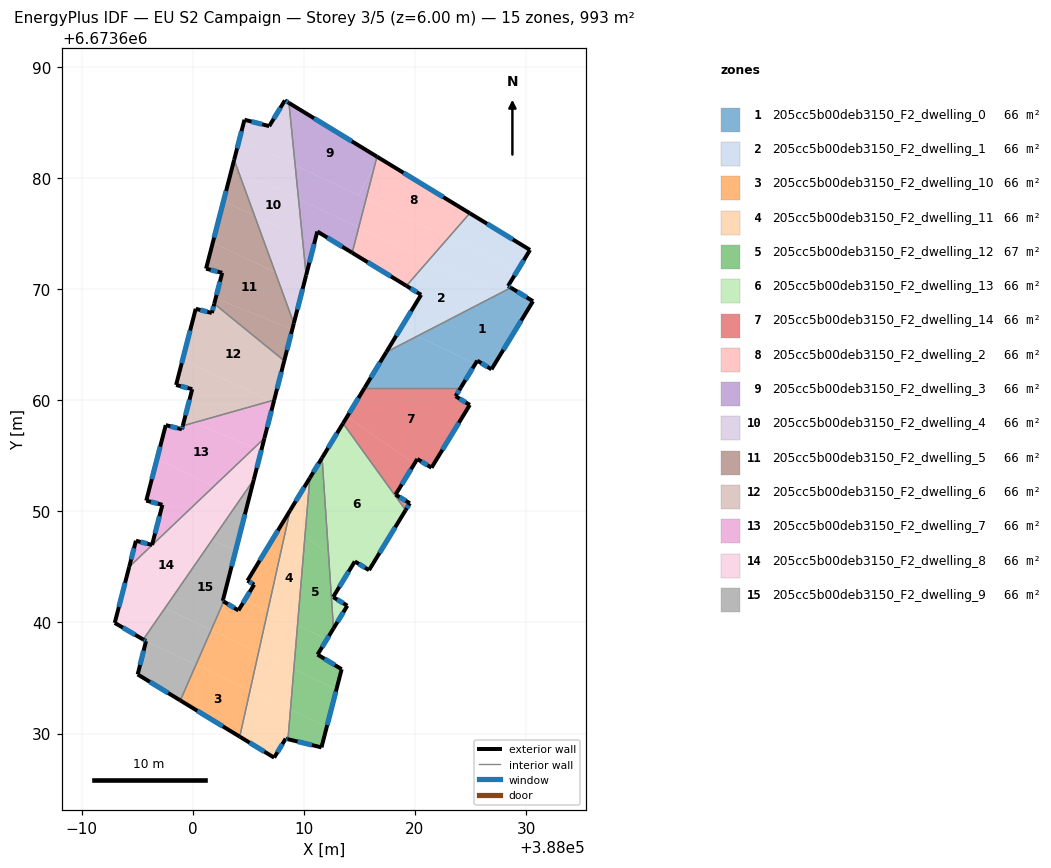
=== STOREY PLAN SPEC (per zone: floor XY polygon, exterior-wall plan segments, windows/doors) ===
zone 1: 205cc5b00deb3150_F2_dwelling_0  (66.2 m²)
  floor: (388030.62, 6673668.91) (388026.89, 6673662.78) (388025.61, 6673663.56) (388025.43, 6673663.28) (388020.20, 6673665.76) (388027.55, 6673669.56) (388027.86, 6673669.42) (388028.13, 6673669.86) (388028.63, 6673670.12)
  floor: (388028.13, 6673669.86) (388027.86, 6673669.42) (388027.55, 6673669.56)
  floor: (388025.43, 6673663.28) (388024.12, 6673661.11) (388015.47, 6673661.11) (388017.42, 6673664.32) (388020.20, 6673665.76)
  exterior wall: (388025.61, 6673663.56) – (388026.89, 6673662.78)  [1.5 m]
    window: (388025.97, 6673663.33) – (388026.52, 6673663.00)  [0.8 m²]
  exterior wall: (388024.12, 6673661.11) – (388025.61, 6673663.56)  [2.9 m]
    window: (388024.54, 6673661.81) – (388025.18, 6673662.86)  [1.6 m²]
  exterior wall: (388017.42, 6673664.32) – (388015.47, 6673661.11)  [3.8 m]
    window: (388016.86, 6673663.40) – (388016.03, 6673662.03)  [2.1 m²]
  exterior wall: (388030.62, 6673668.91) – (388028.63, 6673670.12)  [2.3 m]
    window: (388030.05, 6673669.25) – (388029.20, 6673669.77)  [1.3 m²]
  exterior wall: (388026.89, 6673662.78) – (388030.62, 6673668.91)  [7.2 m]
    window: (388027.95, 6673664.53) – (388029.56, 6673667.15)  [4.0 m²]
  interior walls: 2
zone 2: 205cc5b00deb3150_F2_dwelling_1  (66.2 m²)
  floor: (388029.22, 6673671.66) (388028.13, 6673669.86) (388027.55, 6673669.56) (388021.22, 6673672.57) (388023.00, 6673674.61)
  floor: (388028.63, 6673670.12) (388028.13, 6673669.86) (388028.38, 6673670.28)
  floor: (388027.55, 6673669.56) (388020.20, 6673665.76) (388018.72, 6673666.46) (388020.55, 6673669.48) (388020.46, 6673669.54) (388019.23, 6673670.29) (388021.22, 6673672.57)
  floor: (388030.36, 6673673.52) (388029.22, 6673671.66) (388023.00, 6673674.61) (388024.93, 6673676.82)
  floor: (388020.20, 6673665.76) (388017.42, 6673664.32) (388018.72, 6673666.46)
  exterior wall: (388028.63, 6673670.12) – (388028.38, 6673670.28)  [0.3 m]
    window: (388028.56, 6673670.17) – (388028.45, 6673670.23)  [0.2 m²]
  exterior wall: (388020.55, 6673669.48) – (388017.42, 6673664.32)  [6.0 m]
    window: (388019.66, 6673668.01) – (388018.31, 6673665.80)  [3.3 m²]
  exterior wall: (388019.23, 6673670.29) – (388020.55, 6673669.48)  [1.6 m]
    window: (388019.61, 6673670.06) – (388020.18, 6673669.71)  [0.9 m²]
  exterior wall: (388030.36, 6673673.52) – (388024.93, 6673676.82)  [6.4 m]
    window: (388028.81, 6673674.46) – (388026.48, 6673675.88)  [3.5 m²]
  exterior wall: (388028.38, 6673670.28) – (388030.36, 6673673.52)  [3.8 m]
    window: (388028.94, 6673671.20) – (388029.79, 6673672.59)  [2.1 m²]
  interior walls: 2
zone 3: 205cc5b00deb3150_F2_dwelling_10  (66.2 m²)
  floor: (388005.16, 6673633.88) (388004.24, 6673629.72) (387998.89, 6673632.98) (388000.29, 6673636.19)
  floor: (388005.92, 6673637.30) (388005.16, 6673633.88) (388000.29, 6673636.19) (388001.67, 6673639.32)
  floor: (388006.75, 6673641.02) (388005.92, 6673637.30) (388001.67, 6673639.32) (388002.79, 6673641.89) (388004.11, 6673641.08) (388004.68, 6673642.00)
  floor: (388008.50, 6673648.90) (388006.75, 6673641.02) (388004.68, 6673642.00) (388005.53, 6673643.40) (388004.93, 6673643.76) (388008.19, 6673649.13)
  floor: (388008.76, 6673650.07) (388008.50, 6673648.90) (388008.19, 6673649.13)
  exterior wall: (388004.11, 6673641.08) – (388002.79, 6673641.89)  [1.6 m]
    window: (388003.74, 6673641.31) – (388003.17, 6673641.66)  [0.9 m²]
  exterior wall: (388005.53, 6673643.40) – (388004.11, 6673641.08)  [2.7 m]
    window: (388005.12, 6673642.74) – (388004.52, 6673641.74)  [1.5 m²]
  exterior wall: (388004.93, 6673643.76) – (388005.53, 6673643.40)  [0.7 m]
    window: (388005.10, 6673643.66) – (388005.36, 6673643.50)  [0.4 m²]
  exterior wall: (388008.76, 6673650.07) – (388004.93, 6673643.76)  [7.4 m]
    window: (388007.67, 6673648.27) – (388006.03, 6673645.57)  [4.1 m²]
  exterior wall: (387998.89, 6673632.98) – (388004.23, 6673629.72)  [6.3 m]
    window: (388000.41, 6673632.05) – (388002.71, 6673630.65)  [3.5 m²]
  interior walls: 2
zone 4: 205cc5b00deb3150_F2_dwelling_11  (66.2 m²)
  floor: (388008.80, 6673632.16) (388008.57, 6673629.49) (388008.37, 6673629.54) (388007.33, 6673627.83) (388004.24, 6673629.72) (388005.16, 6673633.88)
  floor: (388010.10, 6673647.74) (388009.43, 6673639.74) (388006.75, 6673641.02) (388008.50, 6673648.90)
  floor: (388009.10, 6673635.80) (388008.80, 6673632.16) (388005.16, 6673633.88) (388005.92, 6673637.30)
  floor: (388010.54, 6673653.00) (388010.10, 6673647.74) (388008.50, 6673648.90) (388008.76, 6673650.07)
  floor: (388009.43, 6673639.74) (388009.10, 6673635.80) (388005.92, 6673637.30) (388006.75, 6673641.02)
  exterior wall: (388004.23, 6673629.72) – (388007.33, 6673627.83)  [3.6 m]
    window: (388005.12, 6673629.18) – (388006.45, 6673628.37)  [2.0 m²]
  exterior wall: (388010.54, 6673653.00) – (388008.76, 6673650.07)  [3.4 m]
    window: (388010.03, 6673652.16) – (388009.27, 6673650.91)  [1.9 m²]
  exterior wall: (388008.37, 6673629.54) – (388008.57, 6673629.49)  [0.2 m]
    window: (388008.43, 6673629.53) – (388008.52, 6673629.51)  [0.1 m²]
  exterior wall: (388007.33, 6673627.83) – (388008.37, 6673629.54)  [2.0 m]
    window: (388007.63, 6673628.32) – (388008.07, 6673629.05)  [1.1 m²]
  interior walls: 2
zone 5: 205cc5b00deb3150_F2_dwelling_12  (66.7 m²)
  floor: (388012.94, 6673633.98) (388012.06, 6673630.61) (388008.80, 6673632.16) (388009.10, 6673635.80)
  floor: (388012.22, 6673646.19) (388012.67, 6673639.46) (388012.08, 6673638.49) (388009.43, 6673639.74) (388010.10, 6673647.74)
  floor: (388012.06, 6673630.61) (388011.59, 6673628.76) (388008.57, 6673629.49) (388008.80, 6673632.16)
  floor: (388011.64, 6673654.81) (388012.22, 6673646.19) (388010.10, 6673647.74) (388010.54, 6673653.00)
  floor: (388012.08, 6673638.49) (388011.24, 6673637.11) (388013.40, 6673635.79) (388012.94, 6673633.98) (388009.10, 6673635.80) (388009.43, 6673639.74)
  exterior wall: (388008.57, 6673629.49) – (388011.59, 6673628.76)  [3.1 m]
    window: (388009.43, 6673629.28) – (388010.73, 6673628.97)  [1.7 m²]
  exterior wall: (388011.64, 6673654.81) – (388010.54, 6673653.00)  [2.1 m]
    window: (388011.33, 6673654.29) – (388010.86, 6673653.52)  [1.2 m²]
  exterior wall: (388011.24, 6673637.11) – (388012.67, 6673639.46)  [2.8 m]
    window: (388011.65, 6673637.78) – (388012.26, 6673638.79)  [1.5 m²]
  exterior wall: (388013.40, 6673635.79) – (388011.24, 6673637.11)  [2.5 m]
    window: (388012.78, 6673636.17) – (388011.86, 6673636.73)  [1.4 m²]
  exterior wall: (388011.59, 6673628.76) – (388013.40, 6673635.79)  [7.3 m]
    window: (388012.11, 6673630.77) – (388012.88, 6673633.78)  [4.0 m²]
  interior walls: 2
zone 6: 205cc5b00deb3150_F2_dwelling_13  (65.8 m²)
  floor: (388013.53, 6673657.92) (388019.16, 6673650.11) (388015.87, 6673644.71) (388014.59, 6673645.49) (388014.16, 6673644.78) (388012.22, 6673646.19) (388011.64, 6673654.81)
  floor: (388014.16, 6673644.78) (388012.64, 6673642.29) (388013.92, 6673641.51) (388012.67, 6673639.46) (388012.22, 6673646.19)
  exterior wall: (388012.64, 6673642.29) – (388014.59, 6673645.49)  [3.7 m]
    window: (388013.19, 6673643.20) – (388014.03, 6673644.57)  [2.1 m²]
  exterior wall: (388013.92, 6673641.51) – (388012.64, 6673642.29)  [1.5 m]
    window: (388013.55, 6673641.73) – (388013.00, 6673642.06)  [0.8 m²]
  exterior wall: (388012.67, 6673639.46) – (388013.92, 6673641.51)  [2.4 m]
    window: (388013.03, 6673640.04) – (388013.56, 6673640.92)  [1.3 m²]
  exterior wall: (388013.53, 6673657.92) – (388011.64, 6673654.81)  [3.6 m]
    window: (388012.99, 6673657.03) – (388012.18, 6673655.70)  [2.0 m²]
  exterior wall: (388015.87, 6673644.71) – (388019.16, 6673650.11)  [6.3 m]
    window: (388016.81, 6673646.25) – (388018.22, 6673648.56)  [3.5 m²]
  exterior wall: (388014.59, 6673645.49) – (388015.87, 6673644.71)  [1.5 m]
    window: (388014.95, 6673645.26) – (388015.50, 6673644.93)  [0.8 m²]
  interior walls: 2
zone 7: 205cc5b00deb3150_F2_dwelling_14  (66.2 m²)
  floor: (388024.12, 6673661.11) (388023.66, 6673660.36) (388024.93, 6673659.58) (388021.49, 6673653.92) (388020.21, 6673654.71) (388019.96, 6673654.30) (388013.89, 6673658.51) (388015.47, 6673661.11)
  floor: (388019.96, 6673654.30) (388018.26, 6673651.50) (388019.54, 6673650.72) (388019.16, 6673650.11) (388013.53, 6673657.92) (388013.89, 6673658.51)
  exterior wall: (388021.49, 6673653.92) – (388024.93, 6673659.58)  [6.6 m]
    window: (388022.47, 6673655.54) – (388023.95, 6673657.96)  [3.6 m²]
  exterior wall: (388020.21, 6673654.71) – (388021.49, 6673653.92)  [1.5 m]
    window: (388020.58, 6673654.48) – (388021.12, 6673654.15)  [0.8 m²]
  exterior wall: (388018.26, 6673651.50) – (388020.21, 6673654.71)  [3.7 m]
    window: (388018.82, 6673652.42) – (388019.65, 6673653.79)  [2.1 m²]
  exterior wall: (388019.54, 6673650.72) – (388018.26, 6673651.50)  [1.5 m]
    window: (388019.17, 6673650.95) – (388018.62, 6673651.28)  [0.8 m²]
  exterior wall: (388019.16, 6673650.11) – (388019.54, 6673650.72)  [0.7 m]
    window: (388019.27, 6673650.28) – (388019.43, 6673650.55)  [0.4 m²]
  exterior wall: (388015.47, 6673661.11) – (388013.53, 6673657.92)  [3.7 m]
    window: (388014.92, 6673660.20) – (388014.08, 6673658.83)  [2.1 m²]
  exterior wall: (388023.66, 6673660.36) – (388024.12, 6673661.11)  [0.9 m]
    window: (388023.79, 6673660.57) – (388023.99, 6673660.90)  [0.5 m²]
  exterior wall: (388024.93, 6673659.58) – (388023.66, 6673660.36)  [1.5 m]
    window: (388024.57, 6673659.80) – (388024.02, 6673660.13)  [0.8 m²]
  interior walls: 2
zone 8: 205cc5b00deb3150_F2_dwelling_2  (66.2 m²)
  floor: (388024.93, 6673676.82) (388023.00, 6673674.61) (388015.60, 6673678.12) (388016.39, 6673681.18) (388016.74, 6673681.82)
  floor: (388016.74, 6673681.82) (388016.39, 6673681.18) (388016.58, 6673681.92)
  floor: (388023.00, 6673674.61) (388021.22, 6673672.57) (388014.94, 6673675.54) (388015.60, 6673678.12)
  floor: (388021.22, 6673672.57) (388019.23, 6673670.29) (388014.35, 6673673.26) (388014.94, 6673675.54)
  exterior wall: (388014.35, 6673673.26) – (388019.23, 6673670.29)  [5.7 m]
    window: (388015.75, 6673672.41) – (388017.84, 6673671.14)  [3.1 m²]
  exterior wall: (388024.93, 6673676.82) – (388016.58, 6673681.92)  [9.8 m]
    window: (388022.55, 6673678.28) – (388018.97, 6673680.46)  [5.4 m²]
  interior walls: 2
zone 9: 205cc5b00deb3150_F2_dwelling_3  (66.2 m²)
  floor: (388016.58, 6673681.92) (388016.39, 6673681.18) (388014.91, 6673678.45) (388009.22, 6673681.14) (388008.66, 6673686.75)
  floor: (388015.60, 6673678.12) (388014.94, 6673675.54) (388009.52, 6673678.11) (388009.22, 6673681.14)
  floor: (388016.39, 6673681.18) (388015.60, 6673678.12) (388014.91, 6673678.45)
  floor: (388014.94, 6673675.54) (388014.35, 6673673.26) (388011.22, 6673675.18) (388010.93, 6673674.06) (388009.88, 6673674.56) (388009.52, 6673678.11)
  floor: (388010.93, 6673674.06) (388010.21, 6673671.24) (388009.88, 6673674.56)
  exterior wall: (388011.22, 6673675.18) – (388014.35, 6673673.26)  [3.7 m]
    window: (388012.11, 6673674.63) – (388013.46, 6673673.81)  [2.0 m²]
  exterior wall: (388010.21, 6673671.24) – (388011.22, 6673675.18)  [4.1 m]
    window: (388010.50, 6673672.37) – (388010.93, 6673674.05)  [2.2 m²]
  exterior wall: (388016.58, 6673681.92) – (388008.66, 6673686.75)  [9.3 m]
    window: (388014.32, 6673683.30) – (388010.92, 6673685.37)  [5.1 m²]
  interior walls: 2
zone 10: 205cc5b00deb3150_F2_dwelling_4  (66.2 m²)
  floor: (388008.66, 6673686.75) (388009.22, 6673681.14) (388004.22, 6673683.52) (388004.66, 6673685.24) (388006.89, 6673684.66) (388008.29, 6673686.97)
  floor: (388009.88, 6673674.56) (388010.21, 6673671.24) (388009.97, 6673670.31) (388007.42, 6673671.52) (388005.56, 6673676.60)
  floor: (388009.97, 6673670.31) (388009.10, 6673666.92) (388007.42, 6673671.52)
  floor: (388009.22, 6673681.14) (388009.52, 6673678.11) (388004.07, 6673680.70) (388003.73, 6673681.63) (388004.22, 6673683.52)
  floor: (388009.52, 6673678.11) (388009.88, 6673674.56) (388005.56, 6673676.60) (388004.07, 6673680.70)
  exterior wall: (388008.29, 6673686.97) – (388006.89, 6673684.66)  [2.7 m]
    window: (388007.89, 6673686.31) – (388007.29, 6673685.32)  [1.5 m²]
  exterior wall: (388008.66, 6673686.75) – (388008.29, 6673686.97)  [0.4 m]
    window: (388008.56, 6673686.81) – (388008.40, 6673686.91)  [0.2 m²]
  exterior wall: (388009.10, 6673666.92) – (388010.21, 6673671.24)  [4.5 m]
    window: (388009.42, 6673668.15) – (388009.89, 6673670.01)  [2.5 m²]
  exterior wall: (388004.66, 6673685.24) – (388003.73, 6673681.63)  [3.7 m]
    window: (388004.39, 6673684.20) – (388003.99, 6673682.66)  [2.1 m²]
  exterior wall: (388006.89, 6673684.66) – (388004.66, 6673685.24)  [2.3 m]
    window: (388006.25, 6673684.83) – (388005.30, 6673685.07)  [1.3 m²]
  interior walls: 2
zone 11: 205cc5b00deb3150_F2_dwelling_5  (66.2 m²)
  floor: (388007.42, 6673671.52) (388009.10, 6673666.92) (388008.96, 6673666.37) (388002.07, 6673669.18) (388002.66, 6673671.46) (388001.20, 6673671.83) (388001.81, 6673674.18)
  floor: (388008.96, 6673666.37) (388008.24, 6673663.55) (388001.94, 6673668.68) (388002.07, 6673669.18)
  floor: (388005.56, 6673676.60) (388007.42, 6673671.52) (388001.81, 6673674.18) (388002.77, 6673677.92)
  floor: (388004.07, 6673680.70) (388005.56, 6673676.60) (388002.77, 6673677.92) (388003.55, 6673680.94)
  floor: (388003.73, 6673681.63) (388004.07, 6673680.70) (388003.55, 6673680.94)
  exterior wall: (388003.73, 6673681.63) – (388001.20, 6673671.83)  [10.1 m]
    window: (388003.01, 6673678.83) – (388001.93, 6673674.63)  [5.6 m²]
  exterior wall: (388008.24, 6673663.54) – (388009.10, 6673666.92)  [3.5 m]
    window: (388008.48, 6673664.51) – (388008.85, 6673665.95)  [1.9 m²]
  exterior wall: (388002.66, 6673671.46) – (388001.94, 6673668.68)  [2.9 m]
    window: (388002.45, 6673670.66) – (388002.14, 6673669.47)  [1.6 m²]
  exterior wall: (388001.20, 6673671.83) – (388002.66, 6673671.46)  [1.5 m]
    window: (388001.62, 6673671.73) – (388002.24, 6673671.57)  [0.8 m²]
  interior walls: 2
zone 12: 205cc5b00deb3150_F2_dwelling_6  (66.0 m²)
  floor: (388008.24, 6673663.55) (388007.33, 6673660.02) (388006.99, 6673659.92) (387999.10, 6673663.66) (388000.27, 6673668.22) (388001.72, 6673667.85) (388001.94, 6673668.68)
  floor: (388006.99, 6673659.92) (388000.11, 6673657.97) (387999.27, 6673658.32) (387999.96, 6673660.99) (387998.51, 6673661.37) (387999.10, 6673663.66)
  floor: (388000.11, 6673657.97) (387999.11, 6673657.69) (387999.27, 6673658.32)
  exterior wall: (388000.27, 6673668.22) – (387998.51, 6673661.37)  [7.1 m]
    window: (387999.77, 6673666.26) – (387999.01, 6673663.33)  [3.9 m²]
  exterior wall: (388001.72, 6673667.85) – (388000.27, 6673668.22)  [1.5 m]
    window: (388001.31, 6673667.96) – (388000.69, 6673668.12)  [0.8 m²]
  exterior wall: (388001.94, 6673668.68) – (388001.72, 6673667.85)  [0.9 m]
    window: (388001.88, 6673668.44) – (388001.79, 6673668.09)  [0.5 m²]
  exterior wall: (388007.33, 6673660.02) – (388008.24, 6673663.54)  [3.6 m]
    window: (388007.59, 6673661.02) – (388007.98, 6673662.54)  [2.0 m²]
  exterior wall: (387999.96, 6673660.99) – (387999.11, 6673657.69)  [3.4 m]
    window: (387999.71, 6673660.05) – (387999.35, 6673658.63)  [1.9 m²]
  exterior wall: (387998.51, 6673661.37) – (387999.96, 6673660.99)  [1.5 m]
    window: (387998.92, 6673661.26) – (387999.54, 6673661.10)  [0.8 m²]
  interior walls: 2
zone 13: 205cc5b00deb3150_F2_dwelling_7  (66.5 m²)
  floor: (388005.56, 6673655.72) (388001.92, 6673652.27) (387996.79, 6673654.70) (387997.57, 6673657.76) (387999.03, 6673657.38) (387999.11, 6673657.69) (388000.11, 6673657.97)
  floor: (388001.92, 6673652.27) (387998.49, 6673649.00) (387997.04, 6673649.68) (387997.28, 6673650.58) (387995.82, 6673650.96) (387996.79, 6673654.70)
  floor: (388007.33, 6673660.02) (388007.27, 6673659.78) (388006.99, 6673659.92)
  floor: (388007.27, 6673659.78) (388006.45, 6673656.58) (388005.56, 6673655.72) (388000.11, 6673657.97) (388006.99, 6673659.92)
  floor: (387998.49, 6673649.00) (387994.29, 6673645.00) (387994.89, 6673647.35) (387996.34, 6673646.97) (387997.04, 6673649.68)
  exterior wall: (387995.82, 6673650.96) – (387997.28, 6673650.58)  [1.5 m]
    window: (387996.24, 6673650.85) – (387996.86, 6673650.69)  [0.8 m²]
  exterior wall: (387997.57, 6673657.76) – (387995.82, 6673650.96)  [7.0 m]
    window: (387997.07, 6673655.81) – (387996.32, 6673652.90)  [3.9 m²]
  exterior wall: (387999.03, 6673657.38) – (387997.57, 6673657.76)  [1.5 m]
    window: (387998.61, 6673657.49) – (387997.99, 6673657.65)  [0.8 m²]
  exterior wall: (387999.11, 6673657.69) – (387999.03, 6673657.38)  [0.3 m]
    window: (387999.08, 6673657.60) – (387999.05, 6673657.47)  [0.2 m²]
  exterior wall: (388006.45, 6673656.58) – (388007.33, 6673660.02)  [3.5 m]
    window: (388006.71, 6673657.56) – (388007.08, 6673659.03)  [2.0 m²]
  exterior wall: (387994.89, 6673647.35) – (387994.28, 6673645.00)  [2.4 m]
    window: (387994.72, 6673646.68) – (387994.46, 6673645.67)  [1.3 m²]
  exterior wall: (387996.34, 6673646.97) – (387994.89, 6673647.35)  [1.5 m]
    window: (387995.93, 6673647.08) – (387995.31, 6673647.24)  [0.8 m²]
  exterior wall: (387997.28, 6673650.58) – (387996.34, 6673646.97)  [3.7 m]
    window: (387997.01, 6673649.55) – (387996.61, 6673648.01)  [2.1 m²]
  interior walls: 2
zone 14: 205cc5b00deb3150_F2_dwelling_8  (66.2 m²)
  floor: (388004.31, 6673651.13) (388001.76, 6673647.44) (387998.49, 6673649.00) (388001.92, 6673652.27)
  floor: (388001.76, 6673647.44) (387997.51, 6673641.29) (387993.78, 6673643.06) (387994.29, 6673645.00) (387998.49, 6673649.00)
  floor: (388006.45, 6673656.58) (388005.50, 6673652.84) (388004.31, 6673651.13) (388001.92, 6673652.27)
  floor: (387997.51, 6673641.29) (387995.55, 6673638.46) (387992.99, 6673639.96) (387993.79, 6673643.06)
  exterior wall: (388005.50, 6673652.84) – (388006.45, 6673656.58)  [3.9 m]
    window: (388005.77, 6673653.91) – (388006.18, 6673655.51)  [2.1 m²]
  exterior wall: (387992.99, 6673639.96) – (387995.55, 6673638.46)  [3.0 m]
    window: (387993.72, 6673639.53) – (387994.82, 6673638.89)  [1.6 m²]
  exterior wall: (387994.28, 6673645.00) – (387992.99, 6673639.96)  [5.2 m]
    window: (387993.91, 6673643.56) – (387993.36, 6673641.40)  [2.9 m²]
  interior walls: 2
zone 15: 205cc5b00deb3150_F2_dwelling_9  (66.2 m²)
  floor: (388003.86, 6673646.45) (388002.71, 6673641.94) (388002.79, 6673641.89) (388001.67, 6673639.32) (387997.51, 6673641.29) (388001.76, 6673647.44)
  floor: (388000.29, 6673636.19) (387998.89, 6673632.98) (387995.05, 6673635.32) (387995.80, 6673638.32)
  floor: (388004.98, 6673650.82) (388003.86, 6673646.45) (388001.76, 6673647.44) (388004.31, 6673651.13)
  floor: (388001.67, 6673639.32) (388000.29, 6673636.19) (387995.80, 6673638.32) (387995.55, 6673638.46) (387997.51, 6673641.29)
  floor: (388005.50, 6673652.84) (388004.98, 6673650.82) (388004.31, 6673651.13)
  exterior wall: (388002.71, 6673641.94) – (388005.50, 6673652.84)  [11.3 m]
    window: (388003.50, 6673645.05) – (388004.70, 6673649.73)  [6.2 m²]
  exterior wall: (388002.79, 6673641.89) – (388002.71, 6673641.94)  [0.1 m]
    window: (388002.76, 6673641.90) – (388002.73, 6673641.92)  [0.1 m²]
  exterior wall: (387995.05, 6673635.32) – (387998.89, 6673632.98)  [4.5 m]
    window: (387996.15, 6673634.65) – (387997.79, 6673633.65)  [2.5 m²]
  exterior wall: (387995.80, 6673638.32) – (387995.05, 6673635.32)  [3.1 m]
    window: (387995.59, 6673637.46) – (387995.26, 6673636.18)  [1.7 m²]
  exterior wall: (387995.55, 6673638.46) – (387995.80, 6673638.32)  [0.3 m]
    window: (387995.62, 6673638.42) – (387995.73, 6673638.36)  [0.2 m²]
  interior walls: 2

=== DERIVED (storey summary) ===
Building: EU S2 Campaign
Storey: 3 of 5  (floor level z = 6.00 m)
Storey gross floor area: 993.2 m²
Zones on this storey: 15
  - 205cc5b00deb3150_F2_dwelling_0: floor 66.2 m²; exterior wall 17.6 m (52.9 m²); 5 window(s) 9.7 m²; WWR 18.4%
  - 205cc5b00deb3150_F2_dwelling_1: floor 66.2 m²; exterior wall 18.0 m (54.1 m²); 5 window(s) 9.9 m²; WWR 18.4%
  - 205cc5b00deb3150_F2_dwelling_10: floor 66.2 m²; exterior wall 18.6 m (55.8 m²); 5 window(s) 10.3 m²; WWR 18.4%
  - 205cc5b00deb3150_F2_dwelling_11: floor 66.2 m²; exterior wall 9.3 m (27.8 m²); 4 window(s) 5.1 m²; WWR 18.4%
  - 205cc5b00deb3150_F2_dwelling_12: floor 66.7 m²; exterior wall 17.8 m (53.3 m²); 5 window(s) 9.8 m²; WWR 18.4%
  - 205cc5b00deb3150_F2_dwelling_13: floor 65.8 m²; exterior wall 19.1 m (57.3 m²); 6 window(s) 10.5 m²; WWR 18.4%
  - 205cc5b00deb3150_F2_dwelling_14: floor 66.2 m²; exterior wall 20.2 m (60.7 m²); 8 window(s) 11.1 m²; WWR 18.4%
  - 205cc5b00deb3150_F2_dwelling_2: floor 66.2 m²; exterior wall 15.5 m (46.5 m²); 2 window(s) 8.5 m²; WWR 18.4%
  - 205cc5b00deb3150_F2_dwelling_3: floor 66.2 m²; exterior wall 17.0 m (51.0 m²); 3 window(s) 9.4 m²; WWR 18.4%
  - 205cc5b00deb3150_F2_dwelling_4: floor 66.2 m²; exterior wall 13.6 m (40.9 m²); 5 window(s) 7.5 m²; WWR 18.4%
  - 205cc5b00deb3150_F2_dwelling_5: floor 66.2 m²; exterior wall 18.0 m (53.9 m²); 4 window(s) 9.9 m²; WWR 18.4%
  - 205cc5b00deb3150_F2_dwelling_6: floor 66.0 m²; exterior wall 18.0 m (54.0 m²); 6 window(s) 9.9 m²; WWR 18.4%
  - 205cc5b00deb3150_F2_dwelling_7: floor 66.5 m²; exterior wall 21.5 m (64.6 m²); 8 window(s) 11.9 m²; WWR 18.4%
  - 205cc5b00deb3150_F2_dwelling_8: floor 66.2 m²; exterior wall 12.0 m (36.1 m²); 3 window(s) 6.6 m²; WWR 18.4%
  - 205cc5b00deb3150_F2_dwelling_9: floor 66.2 m²; exterior wall 19.2 m (57.7 m²); 5 window(s) 10.6 m²; WWR 18.4%
Zone adjacency (shared interzone walls):
  - 205cc5b00deb3150_F2_dwelling_0 ↔ 205cc5b00deb3150_F2_dwelling_1
  - 205cc5b00deb3150_F2_dwelling_0 ↔ 205cc5b00deb3150_F2_dwelling_14
  - 205cc5b00deb3150_F2_dwelling_1 ↔ 205cc5b00deb3150_F2_dwelling_2
  - 205cc5b00deb3150_F2_dwelling_10 ↔ 205cc5b00deb3150_F2_dwelling_11
  - 205cc5b00deb3150_F2_dwelling_10 ↔ 205cc5b00deb3150_F2_dwelling_9
  - 205cc5b00deb3150_F2_dwelling_11 ↔ 205cc5b00deb3150_F2_dwelling_12
  - 205cc5b00deb3150_F2_dwelling_12 ↔ 205cc5b00deb3150_F2_dwelling_13
  - 205cc5b00deb3150_F2_dwelling_13 ↔ 205cc5b00deb3150_F2_dwelling_14
  - 205cc5b00deb3150_F2_dwelling_2 ↔ 205cc5b00deb3150_F2_dwelling_3
  - 205cc5b00deb3150_F2_dwelling_3 ↔ 205cc5b00deb3150_F2_dwelling_4
  - 205cc5b00deb3150_F2_dwelling_4 ↔ 205cc5b00deb3150_F2_dwelling_5
  - 205cc5b00deb3150_F2_dwelling_5 ↔ 205cc5b00deb3150_F2_dwelling_6
  - 205cc5b00deb3150_F2_dwelling_6 ↔ 205cc5b00deb3150_F2_dwelling_7
  - 205cc5b00deb3150_F2_dwelling_7 ↔ 205cc5b00deb3150_F2_dwelling_8
  - 205cc5b00deb3150_F2_dwelling_8 ↔ 205cc5b00deb3150_F2_dwelling_9